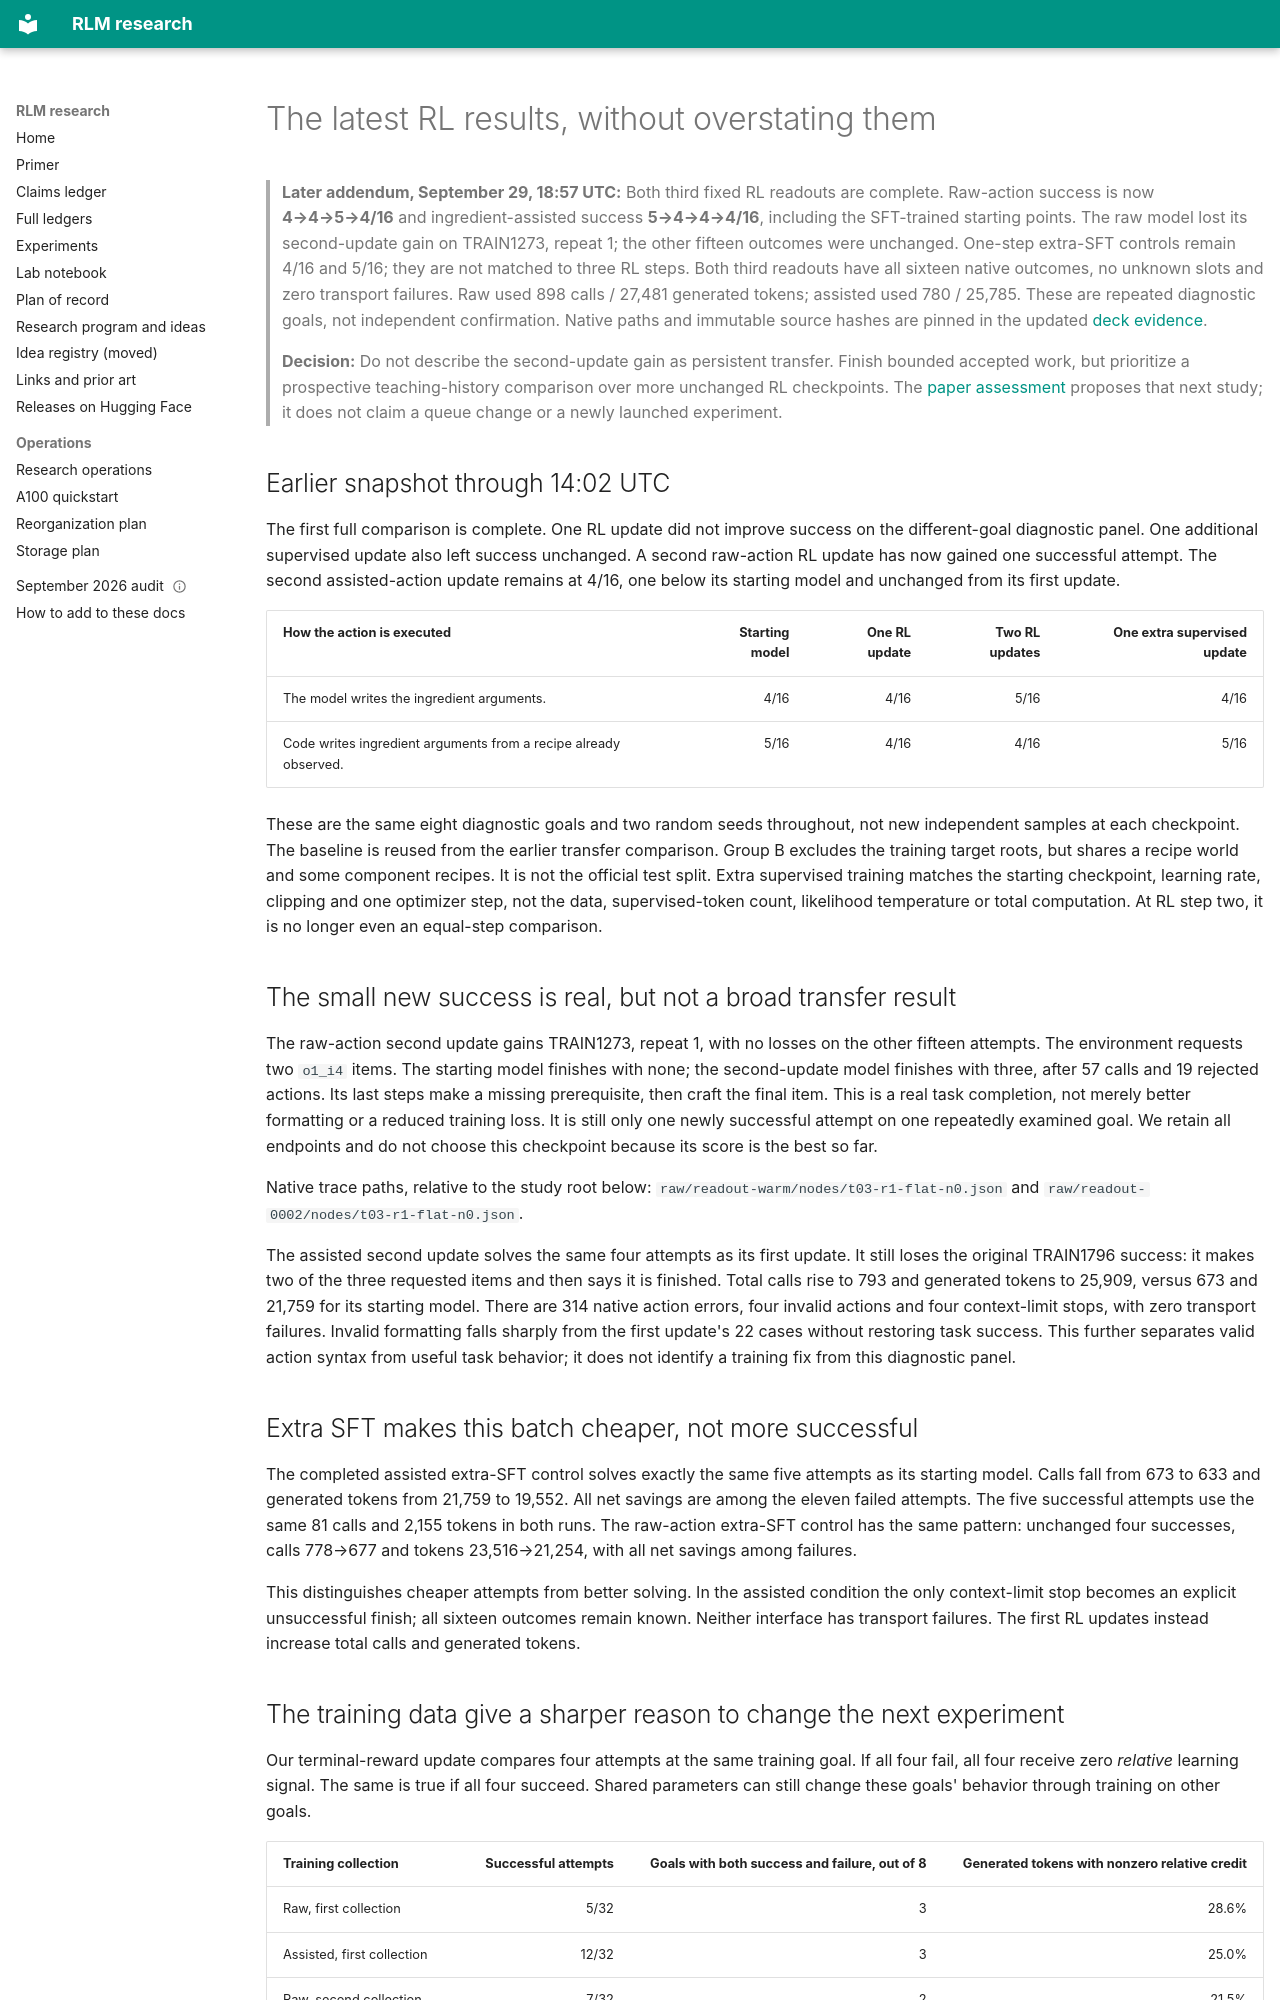

repository: queelius/rlm · page: research-audit-2026-09-29/current-rl/index.html · generator: mkdocs

---
title: "What the current reinforcement-learning experiment actually shows"
date: 2026-09-29
status: exploratory_native_results_reviewed
evidence_cutoff_utc: "2026-09-29T14:02:51.479831Z"
latest_addendum_cutoff_utc: "2026-09-29T18:57:05.251012Z"
optimization_data: "Group A, eight official TRAIN goals, four attempts per collection"
diagnostic_data: "Group B, eight other official TRAIN goals, two fixed attempts per goal"
selection_rule: "Report every fixed endpoint; do not use B to select training or checkpoints"
---

# The latest RL results, without overstating them

> **Later addendum, September 29, 18:57 UTC:** Both third fixed RL readouts
> are complete. Raw-action success is now **4→4→5→4/16** and ingredient-assisted
> success **5→4→4→4/16**, including the SFT-trained starting points. The raw
> model lost its second-update gain on TRAIN1273, repeat 1; the other fifteen
> outcomes were unchanged. One-step extra-SFT controls remain 4/16 and 5/16;
> they are not matched to three RL steps. Both third readouts have all sixteen
> native outcomes, no unknown slots and zero transport failures. Raw used
> 898 calls / 27,481 generated tokens; assisted used 780 / 25,785. These are
> repeated diagnostic goals, not independent confirmation. Native paths and
> immutable source hashes are pinned in the updated
> [deck evidence](../../slides/2026-09-30-advisor-meeting/evidence.json).
>
> **Decision:** Do not describe the second-update gain as persistent transfer.
> Finish bounded accepted work, but prioritize a prospective teaching-history
> comparison over more unchanged RL checkpoints. The
> [paper assessment](publication-assessment.md) proposes that next study;
> it does not claim a queue change or a newly launched experiment.

## Earlier snapshot through 14:02 UTC

The first full comparison is complete. One RL update did not improve success
on the different-goal diagnostic panel. One additional supervised update also
left success unchanged. A second raw-action RL update has now gained one
successful attempt. The second assisted-action update remains at 4/16, one
below its starting model and unchanged from its first update.

| How the action is executed | Starting model | One RL update | Two RL updates | One extra supervised update |
| --- | ---: | ---: | ---: | ---: |
| The model writes the ingredient arguments. | 4/16 | 4/16 | 5/16 | 4/16 |
| Code writes ingredient arguments from a recipe already observed. | 5/16 | 4/16 | 4/16 | 5/16 |

These are the same eight diagnostic goals and two random seeds throughout,
not new independent samples at each checkpoint. The baseline is reused from
the earlier transfer comparison. Group B excludes the training target roots,
but shares a recipe world and some component recipes. It is not the official
test split. Extra supervised training matches the starting checkpoint, learning
rate, clipping and one optimizer step, not the data, supervised-token count,
likelihood temperature or total computation. At RL step two, it is no longer
even an equal-step comparison.

## The small new success is real, but not a broad transfer result

The raw-action second update gains TRAIN1273, repeat 1, with no losses on the
other fifteen attempts. The environment requests two `o1_i4` items. The starting
model finishes with none; the second-update model finishes with three, after
57 calls and 19 rejected actions. Its last steps make a missing prerequisite,
then craft the final item. This is a real task completion, not merely better
formatting or a reduced training loss. It is still only one newly successful
attempt on one repeatedly examined goal. We retain all endpoints and do not
choose this checkpoint because its score is the best so far.

Native trace paths, relative to the study root below:
`raw/readout-warm/nodes/t03-r1-flat-n0.json` and
`raw/readout-0002/nodes/t03-r1-flat-n0.json`.

The assisted second update solves the same four attempts as its first update.
It still loses the original TRAIN1796 success: it makes two of the three
requested items and then says it is finished. Total calls rise to 793 and
generated tokens to 25,909, versus 673 and 21,759 for its starting model.
There are 314 native action errors, four invalid actions and four context-limit
stops, with zero transport failures. Invalid formatting falls sharply from the
first update's 22 cases without restoring task success. This further separates
valid action syntax from useful task behavior; it does not identify a training
fix from this diagnostic panel.

## Extra SFT makes this batch cheaper, not more successful

The completed assisted extra-SFT control solves exactly the same five attempts
as its starting model. Calls fall from 673 to 633 and generated tokens from
21,759 to 19,552. All net savings are among the eleven failed attempts. The
five successful attempts use the same 81 calls and 2,155 tokens in both runs.
The raw-action extra-SFT control has the same pattern: unchanged four successes,
calls 778→677 and tokens 23,516→21,254, with all net savings among failures.

This distinguishes cheaper attempts from better solving. In the assisted
condition the only context-limit stop becomes an explicit unsuccessful finish;
all sixteen outcomes remain known. Neither interface has transport failures.
The first RL updates instead increase total calls and generated tokens.
